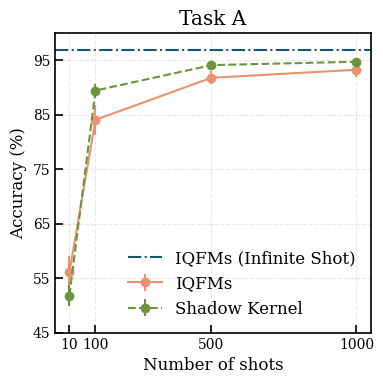

Python code for this plot:
# Purpose: Plot IQFM contrastive vs non-contrastive results
# and QCNN results for Task A and Task B (Figure 5 in the paper)

import matplotlib.pyplot as plt

# ---- Journal‐style settings ----
plt.rcParams.update({
    'font.family':       'serif',
    'font.size':         12,
    'mathtext.fontset':  'cm',
    'axes.linewidth':    1.2,
    'xtick.direction':   'in',
    'ytick.direction':   'in',
    'xtick.top':         False,
    'ytick.right':       False,
    'xtick.major.size':  6,
    'xtick.major.width': 1.2,
    'ytick.major.size':  6,
    'ytick.major.width': 1.2,
    'figure.dpi':        300,
})
mksz = 6
lw = 1.5
capsz = 0


# ---- Data ----
n_shots = [10, 100, 500, 1000]

# Task A IQFM
avg_A_contrastive = [56.06, 84.08, 91.8, 93.28]
std_A_contrastive = [3.09, 2.74, 1.17, 1.37]

# Task A shadow kernel data
avg_A_shadow  = [51.81, 89.46, 94.13, 94.75]
std_A_shadow  = [1.95, 1.29, 0.58, 0.45]


# ---- Colors ----
orange = '#ea926e' # Contrastive
blue   = '#175676'  # iqfm Infinite Shot
green  = '#6d933c'  # shadow

# ---- Common y‐limits across all panels ----
ymin_A, ymax_A = 45, 100

# ---- Create 1x2 subplots ----
fig, axA = plt.subplots(1, 1, figsize=(4, 4))


# ---- (a) Task A IQFM and Shadow Kernel ----
axA.errorbar(n_shots, avg_A_contrastive, yerr=std_A_contrastive,
                marker='o', markersize=mksz, linewidth=lw, linestyle='-',
                color=orange, capsize=capsz, label='IQFMs')
axA.errorbar(n_shots, avg_A_shadow, yerr=std_A_shadow,
                marker='o', markersize=mksz, linewidth=lw, linestyle='--',
                color=green, capsize=capsz, label='Shadow Kernel')
# ---- Add a horizontal line for 96.82 with std dev ----
# Center line
axA.axhline(y=96.82, color=blue, linestyle='-.', linewidth=lw, label='IQFMs (Infinite Shot)')

axA.set_xticks(n_shots)
axA.set_xticklabels(n_shots, fontsize=10)
axA.set_xlabel('Number of shots')
axA.set_ylabel('Accuracy (%)')
axA.set_title('Task A')
axA.set_yticks(range(ymin_A, ymax_A + 1, 10))  # Set y-ticks
axA.set_yticklabels(range(ymin_A, ymax_A + 1, 10), fontsize=10)  # Set font size for y-tick labels
axA.set_ylim(ymin_A, ymax_A)
axA.legend(frameon=False, loc='lower right')
axA.grid(True, linestyle='--', alpha=0.3)


plt.tight_layout()
# Save figure
fig_file = 'fig11'
for ftype in ['png', 'svg', 'pdf']:
    plt.savefig('{}.{}'.format(fig_file, ftype), bbox_inches = 'tight', dpi=300)
plt.show()
plt.clf()
plt.close()
